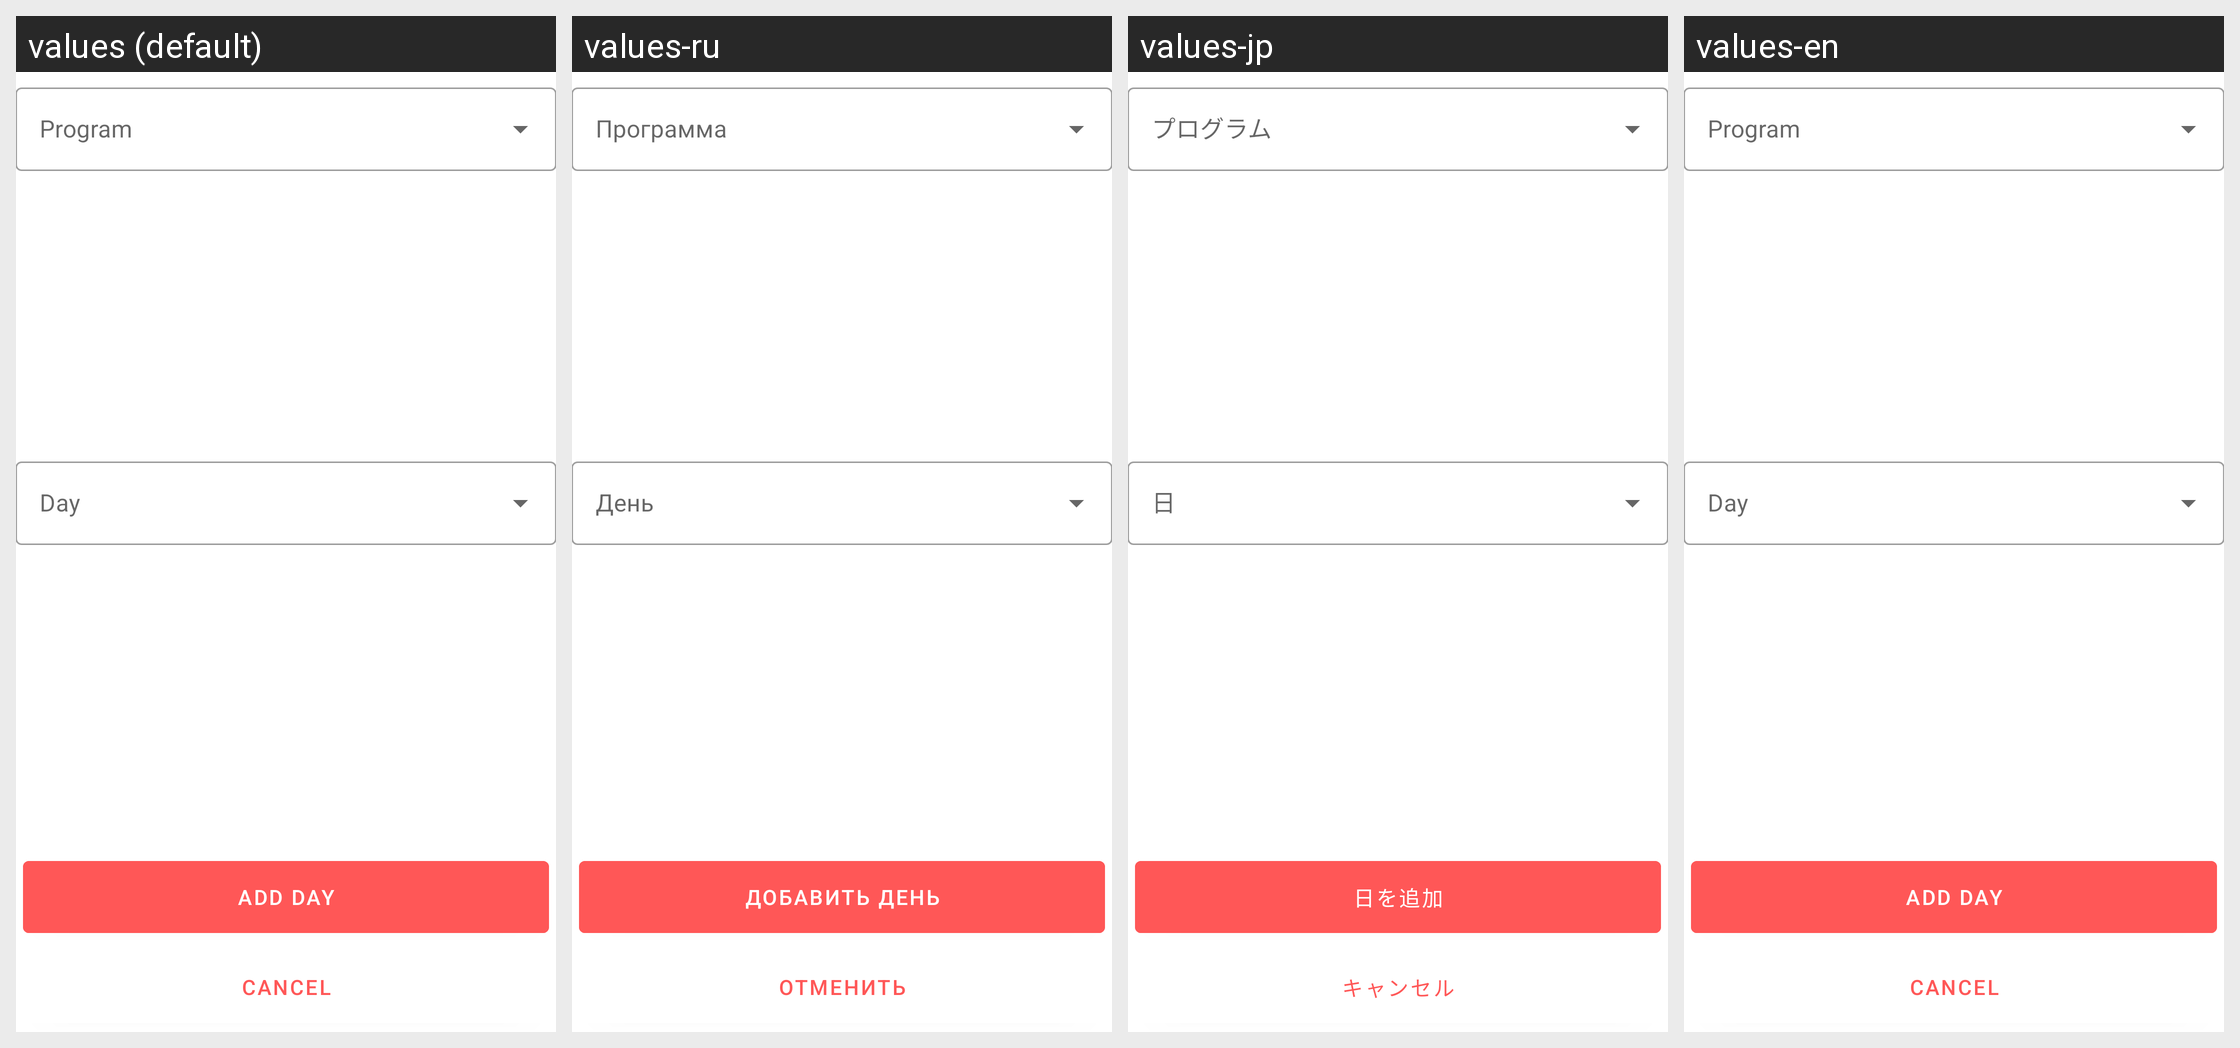

Here is an Android app screen in its default locale and in the app's own translations. Write out the translated-string differences for the strings that appear on this screen.
Android screen res/layout/fragment_bottom_sheet_add_day_to_week.xml rendered under 4 locales, left to right: values (default), values-ru, values-jp, values-en. Device: Nexus 5 (rendered at 1080×1920; each locale shown at half size, 540×960, under a caption strip naming it); theme Theme.WeightLifters.Fullscreen.
Other locales in the repository, not shown: values-ua.
Strings drawn on this screen, with the default value and each locale's value (text and hints the layout hard-codes, and strings that could not be matched under every locale, appear in the picture but are not listed):

add_day
  values: add day
  values-ru: Добавить день
  values-jp: 日を追加
  values-en: add day

cancel_btn
  values: Cancel
  values-ru: Отменить
  values-jp: キャンセル
  values-en: Cancel
